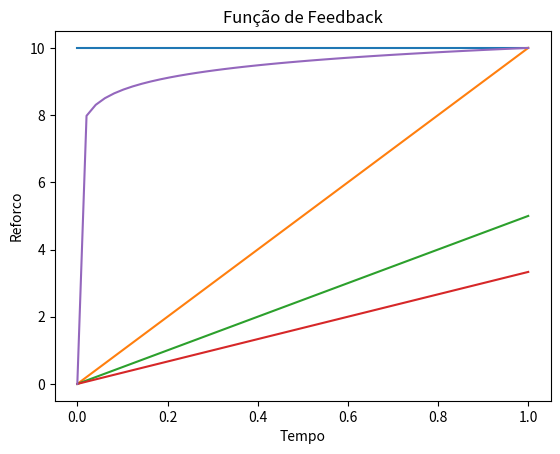

The matplotlib source for this figure:
import numpy as np
import matplotlib.pyplot as plt



# def feed_intervalo(t):
#     return 10*(t/1)**1

# time_operante = np.linspace(0,1)
# reforco = []


def feedback(t,n):
    if n == 0:
        return 10
    # elif 0 < n < 1:
    #     return 10 * (t/1) ** 1 / n     
    else:
        return 10 * (t/1) ** 1 / n
    
    
tempo = np.linspace(0,1)
expoente = np.arange(4)    
reforco = []


def feedback_1 (t):
    return 10 * (t/1) ** 0.058

# c = range(0,5)
tempo1 = np.linspace(0,1)
# expoente1 = np.arange(3)
# variavel = np.arange(2)

reforco1 = []


    

for e in expoente:  
    reforco = []  
    for t in tempo:
        # print(e,t)
        reforco.append(feedback(t,e))
    plt.plot(tempo,reforco)
    reforco = []




for time in tempo1:
        # print(e,t)
    reforco1.append(feedback_1(time))
plt.plot(tempo1,reforco1)
reforco1 = []





# def feed_intervalo_1(t):
#     return 10*(t/1)**0.0558

# time_operante_1 = np.linspace(0,1)
# r = [] 


# def feed_intervalo_2(t):
#     return 10*(t/1)**0

# time_operante_2 = np.linspace(0,1)
# r2 = [] 


# def feed_intervalo_3(t):
#     return 10*(t/1)//5

# time_operante_3 = np.linspace(0,1)
# r3 = []


# for tempo in time_operante:
#     reforco.append(feed_intervalo(tempo))
# plt.plot(time_operante, reforco)
# reforco = []

# for ti in time_operante_1:
#     r.append(feed_intervalo_1(ti))
# plt.plot(time_operante_1, r)
# r = []


# for time in time_operante_2:
#     r2.append(feed_intervalo_2(time))

# plt.plot(time_operante_2, r2)
# r2 = []

# for time1 in time_operante_3:
#     r3.append(feed_intervalo_3(time1))

# plt.plot(time_operante_3, r3)
# r3 = []
  
  
  
  
  
plt.title("Função de Feedback")
plt.xlabel('Tempo')
plt.ylabel('Reforco')
plt.show()
        
